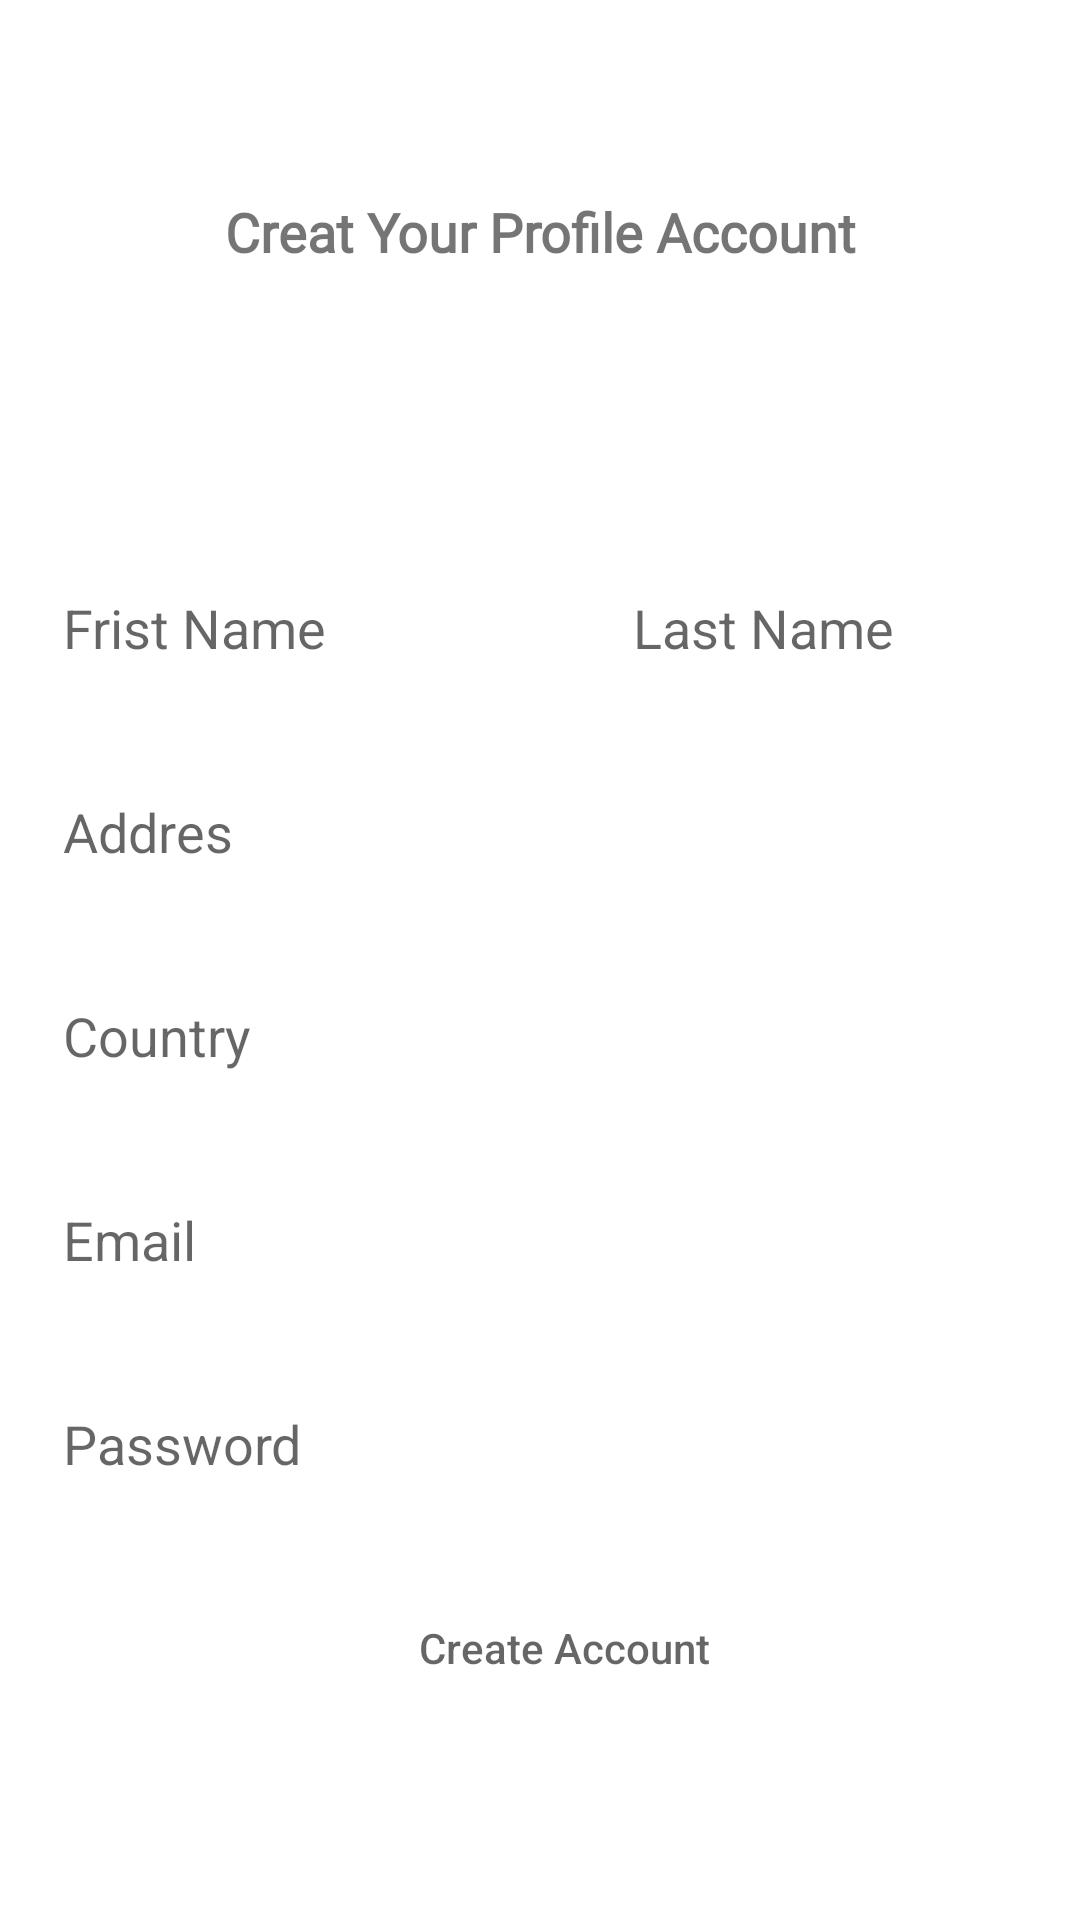

Write the Android layout XML for this screen, with the resource values it uses.
<!-- AndroidManifest.xml: application theme Theme.ProjekAkhir -->
<!-- res/layout/activity_register.xml -->
<?xml version="1.0" encoding="utf-8"?>
<androidx.constraintlayout.widget.ConstraintLayout xmlns:android="http://schemas.android.com/apk/res/android"
    xmlns:app="http://schemas.android.com/apk/res-auto"
    xmlns:tools="http://schemas.android.com/tools"
    android:layout_width="match_parent"
    android:layout_height="match_parent"
    tools:context=".RegisterActivity">

    <TextView
        android:id="@+id/tvRsatu"
        android:layout_width="match_parent"
        android:layout_height="wrap_content"
        android:layout_marginTop="65dp"
        android:text="Creat Your Profile Account"
        android:textAlignment="center"
        android:fontFamily="@font/poppinsregular"
        android:textSize="18dp"
        android:textStyle="bold"
        app:layout_constraintStart_toStartOf="parent"
        app:layout_constraintTop_toTopOf="parent"/>

    <EditText
        android:id="@+id/edtRsatu"
        android:layout_width="160dp"
        android:layout_height="48dp"
        android:layout_marginTop="96dp"
        android:background="@drawable/rectengel"
        android:elevation="10dp"
        android:hint="Frist Name"
        android:paddingStart="16dp"
        app:layout_constraintStart_toStartOf="@+id/edtRtiga"
        app:layout_constraintTop_toBottomOf="@+id/tvRsatu" />

    <EditText
        android:id="@+id/edtRdua"
        android:layout_width="160dp"
        android:layout_height="48dp"
        android:layout_marginTop="96dp"
        android:background="@drawable/rectengel"
        android:elevation="10dp"
        android:hint="Last Name"
        android:paddingStart="16dp"
        app:layout_constraintEnd_toEndOf="@+id/edtRtiga"
        app:layout_constraintTop_toBottomOf="@+id/tvRsatu" />

    <EditText
        android:id="@+id/edtRtiga"
        android:layout_width="350dp"
        android:layout_height="48dp"
        android:layout_marginTop="20dp"
        android:background="@drawable/rectengel"
        android:elevation="10dp"
        android:hint="Addres"
        android:paddingStart="16dp"
        app:layout_constraintEnd_toEndOf="parent"
        app:layout_constraintStart_toStartOf="parent"
        app:layout_constraintTop_toBottomOf="@id/edtRdua" />

    <EditText
        android:id="@+id/edtRempat"
        android:layout_width="350dp"
        android:layout_height="48dp"
        android:layout_marginTop="20dp"
        android:background="@drawable/rectengel"
        android:elevation="10dp"
        android:hint="Country"
        android:paddingStart="16dp"
        app:layout_constraintEnd_toEndOf="parent"
        app:layout_constraintStart_toStartOf="parent"
        app:layout_constraintTop_toBottomOf="@id/edtRtiga" />

    <EditText
        android:id="@+id/edtRlima"
        android:layout_width="350dp"
        android:layout_height="48dp"
        android:layout_marginTop="20dp"
        android:background="@drawable/rectengel"
        android:elevation="10dp"
        android:hint="Email"
        android:paddingStart="16dp"
        app:layout_constraintEnd_toEndOf="parent"
        app:layout_constraintStart_toStartOf="parent"
        app:layout_constraintTop_toBottomOf="@id/edtRempat" />

    <EditText
        android:id="@+id/edtRenam"
        android:layout_width="350dp"
        android:layout_height="48dp"
        android:layout_marginTop="20dp"
        android:background="@drawable/rectengel"
        android:elevation="10dp"
        android:hint="Password"
        android:inputType="textPassword"
        android:paddingStart="16dp"
        app:layout_constraintEnd_toEndOf="parent"
        app:layout_constraintStart_toStartOf="parent"
        app:layout_constraintTop_toBottomOf="@id/edtRlima" />

    <Button
        android:id="@+id/bt1"
        android:layout_width="350dp"
        android:layout_height="48dp"
        android:layout_marginTop="20dp"
        android:background="@drawable/rectengel"
        android:elevation="10dp"
        android:hint="Create Account"
        android:paddingStart="16dp"
        app:layout_constraintEnd_toEndOf="@+id/edtRenam"
        app:layout_constraintStart_toStartOf="@+id/edtRenam"
        app:layout_constraintTop_toBottomOf="@id/edtRenam" />


</androidx.constraintlayout.widget.ConstraintLayout>
<!-- resources referenced by this layout -->
<resources>
  <style name="Theme.ProjekAkhir" parent="Theme.MaterialComponents.DayNight.DarkActionBar">
          
          <item name="colorPrimary">#72b9fd</item>
          <item name="colorPrimaryVariant">@color/purple_700</item>
          <item name="colorOnPrimary">@color/white</item>
          
          <item name="colorSecondary">@color/teal_200</item>
          <item name="colorSecondaryVariant">@color/teal_700</item>
          <item name="colorOnSecondary">@color/black</item>
          
          <item name="android:statusBarColor" tools:targetApi="l">?attr/colorPrimaryVariant</item>
          
      </style>
  <color name="purple_700">#FF3700B3</color>
  <color name="white">#FFFFFFFF</color>
  <color name="teal_200">#FF03DAC5</color>
  <color name="teal_700">#FF018786</color>
  <color name="black">#FF000000</color>
</resources>
